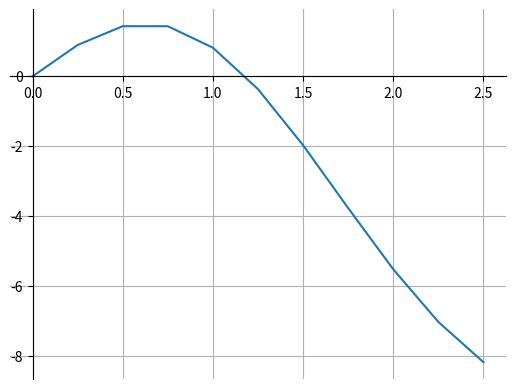

Source code (Python):
import matplotlib.pyplot as plt
import numpy as np

def f(x):
    return 2*np.sin(2*x) - x**2

def derivative_f(x):
    return -4*np.cos(2*x)+2*x

accuracy = 10**-7

def Newton_method(x):
    iterations = 1
    y = x - f(x)/derivative_f(x)
    print(f'{y}')
    while (abs(y - x) > accuracy):
        iterations += 1
        x = y
        y = y - f(y)/derivative_f(y)
        print(f'{y:}')
    print('iterations: ', iterations)

def Chord_method(x, c):
    iterations = 1
    y = x - f(x)/(f(c) - f(x)) * (c - x)
    print(f'{y}')
    while (abs(y - x) > accuracy):
        iterations += 1
        x = y
        y = y - f(y)/(f(c) - f(y)) * (c - y)
        print(f'{y:}')
    print('iterations: ', iterations)

def Secant_method(x, y):
    iterations = 0
    while (abs(y - x) > accuracy):
        iterations += 1
        z = x
        x = y
        y = x - f(x)/(f(x) - f(z)) * (x - z)
        print(f'{y:}')
    print('iterations: ', iterations)

def Newton_method_two(x, h):
    iterations = 1
    y = x - h*f(x)/(f(x + h) - f(x))
    print(f'{y}')
    while (abs(y - x) > accuracy):
        iterations += 1
        x = y
        y = x - h*f(x)/(f(x + h) - f(x))
        print(f'{y:}')
    print('iterations: ', iterations)
    
def Steffensens_method(x):
    iterations = 0
    while True:
        y = x - f(x)**2 / (f(x + f(x)) - f(x))
        iterations += 1
        print(f'{y}')
        
        if abs(y - x) <= accuracy:
            break
        x = y
   
    print('iterations: ', iterations)
def Method_simple_iterations(x, t):
    iterations = 0
    while True:
        iterations += 1
        f_x = f(x)
        y = x - t * (-f_x)
        print(y)
        if abs(y - x) < accuracy:
            break
        x = y
    print('iterations: ', iterations)

Method_simple_iterations(1, 0.3)

x_value = np.arange(0, 2.75, 0.25)
y_value = []
result = {}
for x in x_value:
    print (f'{x:.7f}  {f(x):.7f}')
    y_value.append(f(x))
    
fig, ax = plt.subplots()
ax.plot(x_value, y_value)

ax.spines['left'].set_position('zero')
ax.spines['bottom'].set_position('zero')
ax.spines['right'].set_color('none')
ax.spines['top'].set_color('none')
plt.grid(True)
plt.show()


        




